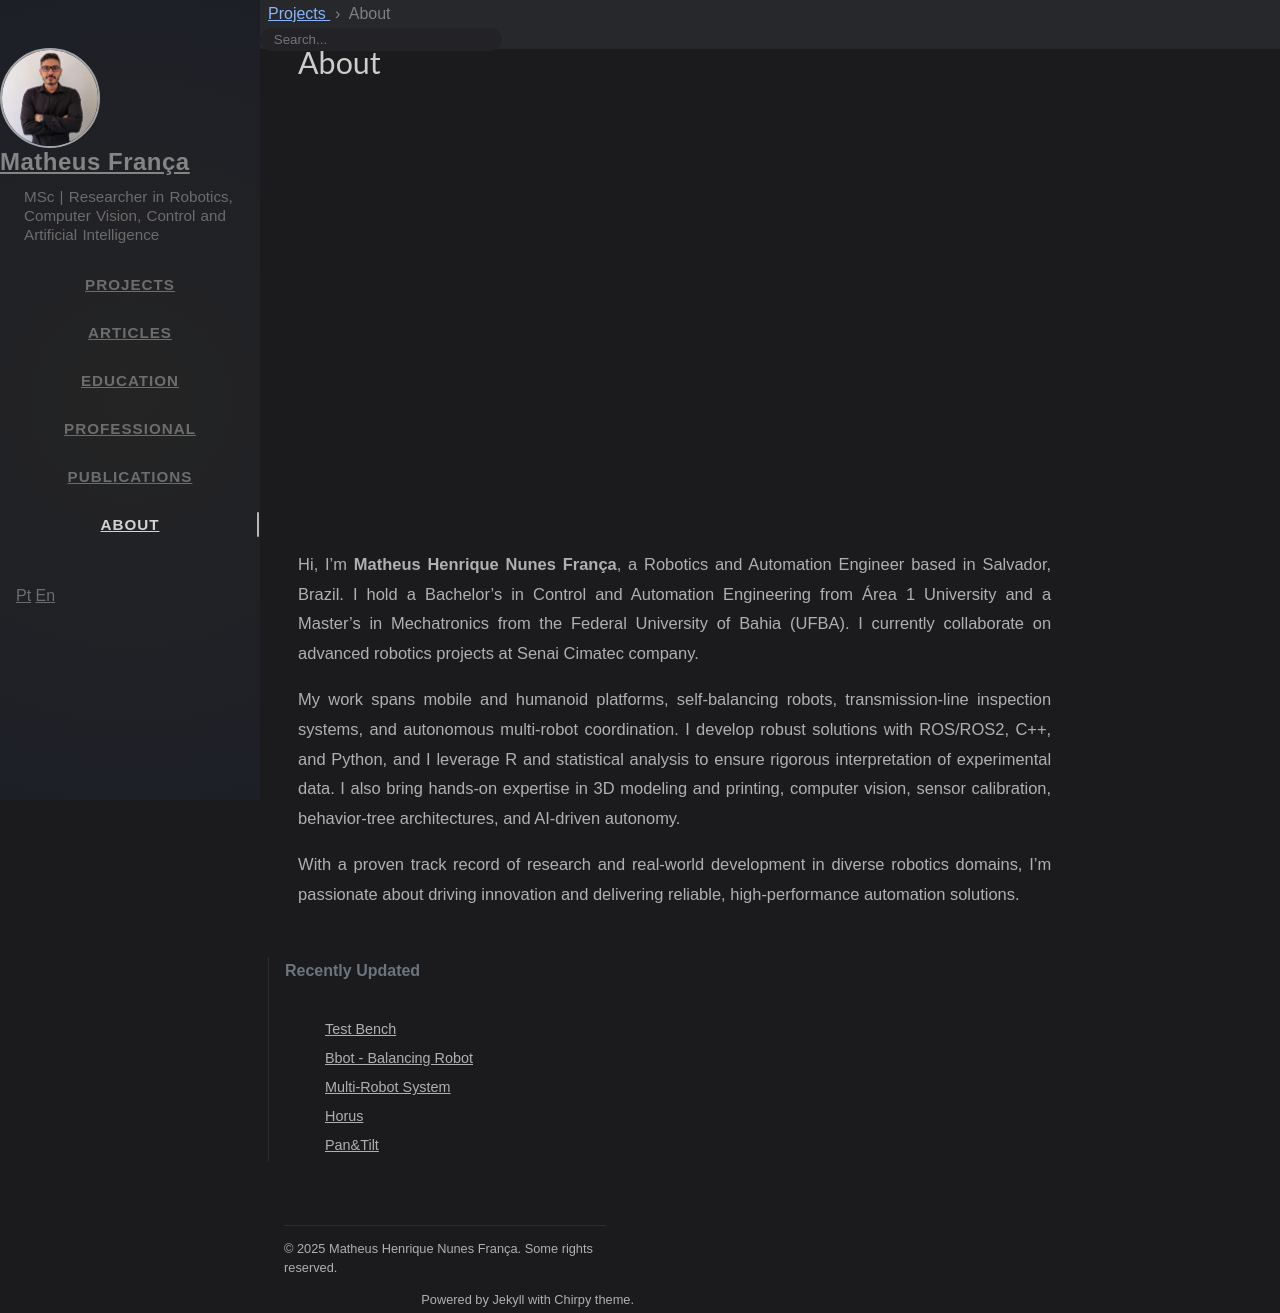

repository: MatheusFranca-dev/MatheusFranca-dev.github.io · page: about/index.html · generator: jekyll

---
title: About
icon: fas fa-info-circle
order: 6
---

![About](/assets/img/matheus_franca.jpeg){: width="400" height="400" }

Hi, I’m **Matheus Henrique Nunes França**, a Robotics and Automation Engineer based in Salvador, Brazil. I hold a Bachelor’s in Control and Automation Engineering from Área 1 University and a Master’s in Mechatronics from the Federal University of Bahia (UFBA). I currently collaborate on advanced robotics projects at Senai Cimatec company.

My work spans mobile and humanoid platforms, self-balancing robots, transmission-line inspection systems, and autonomous multi-robot coordination. I develop robust solutions with ROS/ROS2, C++, and Python, and I leverage R and statistical analysis to ensure rigorous interpretation of experimental data. I also bring hands-on expertise in 3D modeling and printing, computer vision, sensor calibration, behavior-tree architectures, and AI-driven autonomy.

With a proven track record of research and real-world development in diverse robotics domains, I’m passionate about driving innovation and delivering reliable, high-performance automation solutions.
